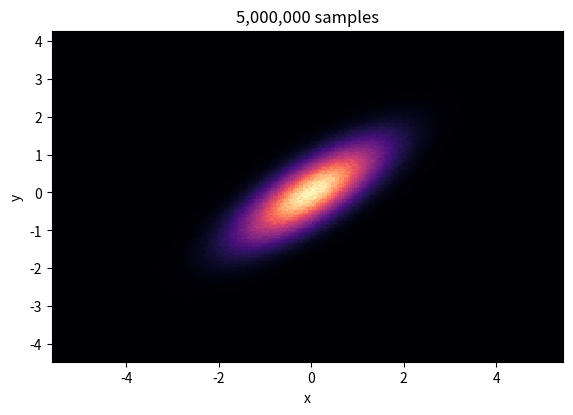

Python code for this plot:
"""Joint density

A 240 × 240 two-dimensional histogram of 5,000,000 correlated samples
(``Axes.hist2d``).
"""

import numpy as np
import matplotlib.pyplot as plt

rng = np.random.default_rng(3)
n = 5_000_000
x = rng.normal(size=n)
y = 0.65 * x + rng.normal(scale=0.55, size=n)

fig, ax = plt.subplots(figsize=(6.6, 4.3), dpi=100)
ax.hist2d(x, y, bins=240, cmap="magma")
ax.set_title("5,000,000 samples")
ax.set_xlabel("x")
ax.set_ylabel("y")

plt.show()
